Run: headless pygame with SDL's dummy video driver; simulated clock (each Clock.tick advances the game by its frame time, no real sleeping); random seed 0; keys injected as events and as key.get_pressed() state; no mouse input.
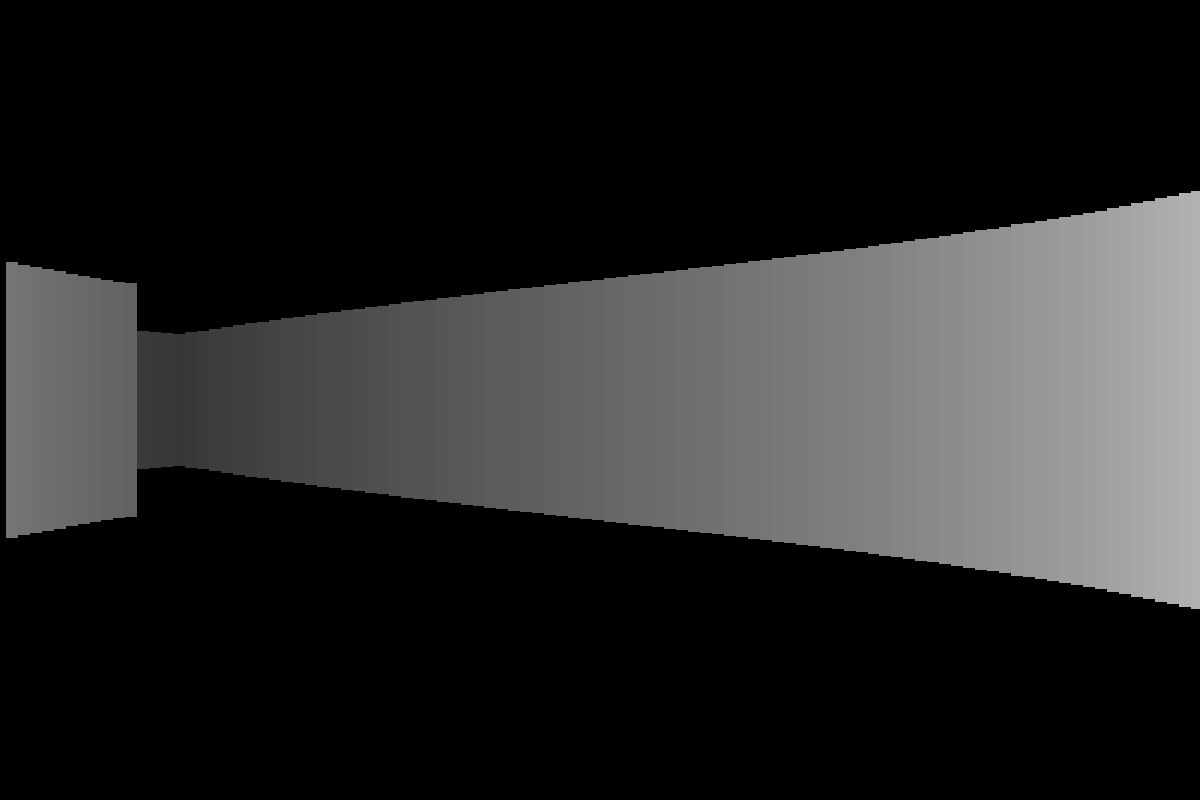
Frame 1 of 4 · flips 1–60 · no input
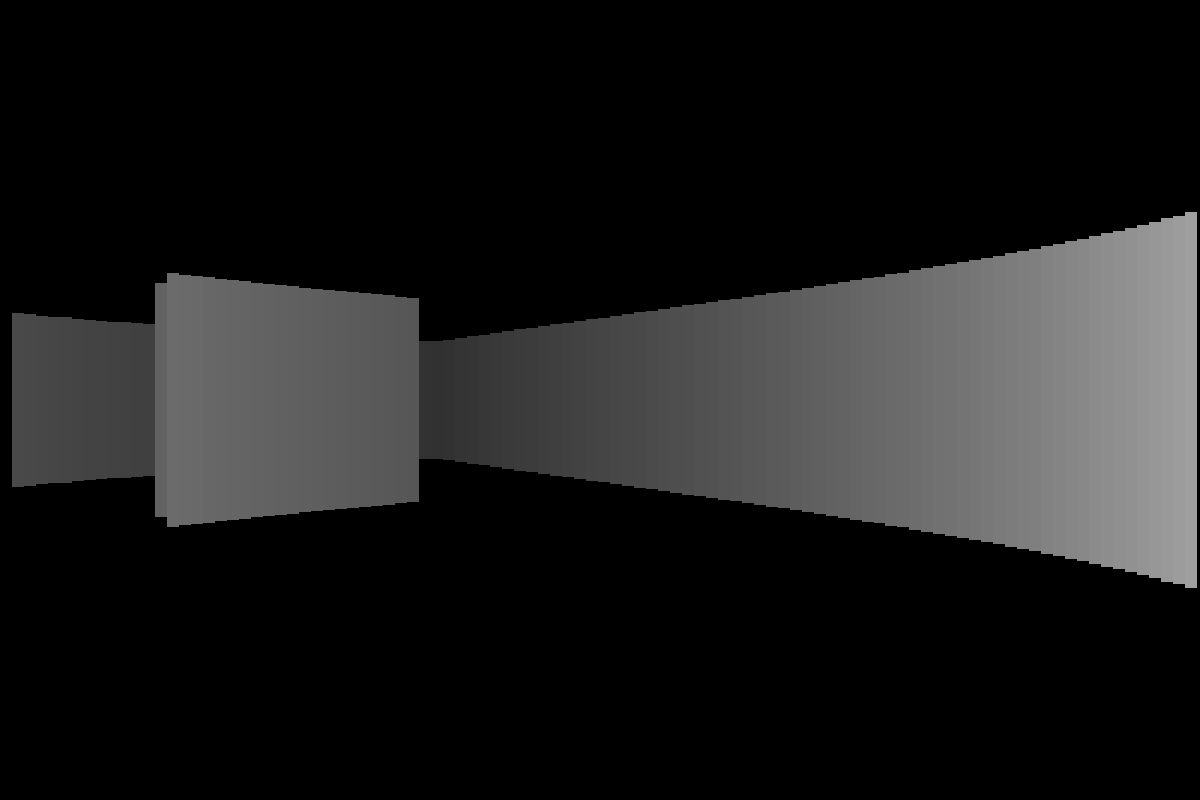
Frame 2 of 4 · flips 61–180 · tapped SPACE, RETURN · held RIGHT (→), D
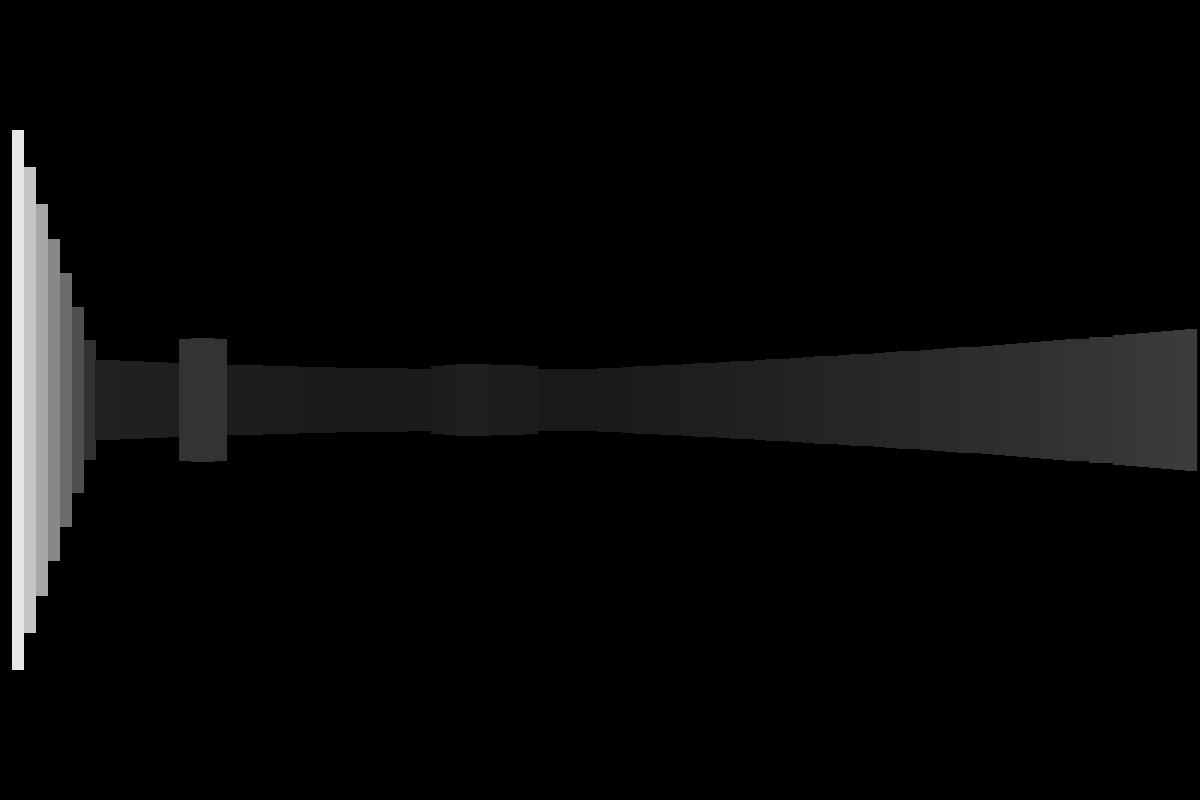
Frame 3 of 4 · flips 181–300 · held DOWN (↓), S
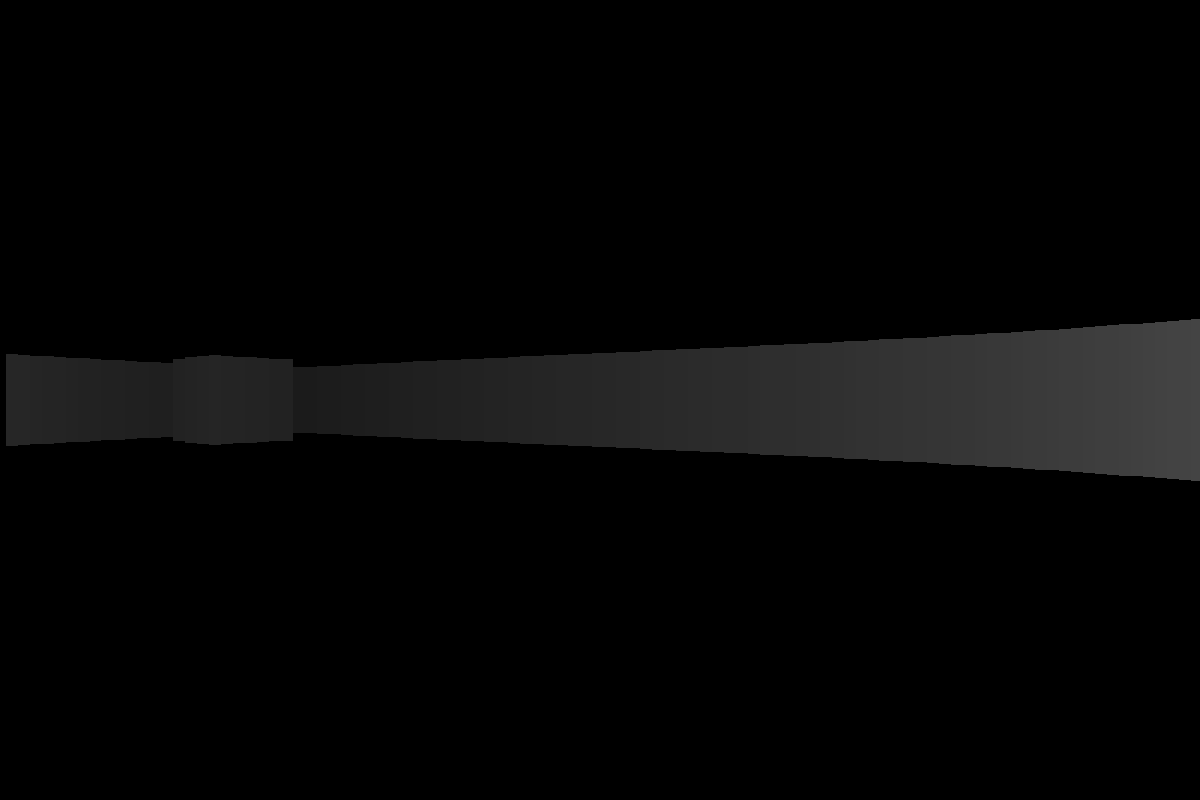
Frame 4 of 4 · flips 301–420 · held LEFT (←), A, UP (↑), W

The pygame program that drew these frames:

import pygame as pg
from math import cos, sin, tan, pi
import time

pg.init()

WIDTH = 1200
HEIGHT = 800
RESOLUTION_SCALE = 12
DISTANCE = 1000
HALF_WIDTH = WIDTH // 2
HALF_HEIGHT = HEIGHT // 2
FOV = 1.57079632679 # 90 degrees
HALF_FOV = FOV / 2

SCREEN_DIST = HALF_WIDTH / tan(HALF_FOV)

screen = pg.display.set_mode((WIDTH, HEIGHT))
pg.display.set_caption("Foxenstine")

debug = False

class Player:
    def __init__(self, x, y, rot, num_rays):
        self.x = x
        self.y = y
        self.rot = rot
        self.num_rays = num_rays
        self.fov = FOV
        self.move_speed = 5
        self.rot_speed = 0.05

    def move(self, dx, dy):
        new_x = self.x + dx
        new_y = self.y + dy

        # Check if the new position is within the screen boundaries or doesn't collide with objects.
        if 0 < new_x < WIDTH and 0 < new_y < HEIGHT:
            self.x = new_x
            self.y = new_y

    def drawRay(self, angle, plainMap, objects) -> int:
        x = int(self.x)
        y = int(self.y)

        ox = x
        oy = y

        grad = (cos(angle), sin(angle))

        for i in range(DISTANCE):
            for obj in objects:
                if x > obj.x and x < obj.x + obj.width and y > obj.y and y < obj.y + obj.height:
                    if debug:
                        l = pg.draw.line(screen, (255, 255, 255), (ox, oy), (x, y))
                        pg.display.update(l)

                    return i, (x, y)
                
            x += grad[0]
            y += grad[1]

        if debug:
            l = pg.draw.line(screen, (255, 255, 255), (ox, oy), (x, y))
            pg.display.update(l)
            
        return DISTANCE, (x, y)

    def rayTrace(self, plainMap, objects) -> list:
        y_buff = []
        rayAngle = self.fov / self.num_rays # maybe a - 1 after num rays
        # offset ray angle by half fov

        for i in range(int(self.num_rays)):
            #print((i+1)*rayAngle)
            distance, endPoint = self.drawRay((self.rot - self.fov / 2) + (i+1) * rayAngle, plainMap, objects)
            distance = distance * cos((self.rot - self.fov / 2) + (i+1) * rayAngle - self.rot)
            #print((self.rot - self.fov / 2) + (i+1) * rayAngle * 57.2957795 * 21.333333333333)
            y_buff.append((distance, endPoint, (self.rot - self.fov / 2) + (i+1) * rayAngle * 57.2957795 * 13.3 - 180))

        return y_buff

def main():
    plainMap = []
    #objects = [pg.rect.Rect(200, 200, 100, 100), pg.rect.Rect(400, 600, 100, 25)]
    objects = [pg.rect.Rect(0, 0, WIDTH, 100), pg.rect.Rect(WIDTH-100, 0, 100, HEIGHT), pg.rect.Rect(0, HEIGHT-100, WIDTH, 100), pg.rect.Rect(0, 0, 100, HEIGHT), pg.rect.Rect(200, 200, 100, 100), pg.rect.Rect(400, 600, 100, 25)]
    player = Player(600, 300, 180, int(WIDTH)/RESOLUTION_SCALE)
    lastSwitch = time.time()

    clock = pg.time.Clock()
    while True:
        clock.tick(60)
        pg.display.set_caption("Foxenstine!!! FPS: " + str(int(clock.get_fps())))
        screen.fill((0,0,0))

        for event in pg.event.get():
            if event.type == pg.QUIT:
                exit()

        keys=pg.key.get_pressed()

        dx, dy = 0, 0

        if keys[pg.K_w]:
            dx = player.move_speed * cos(player.rot)
            dy = player.move_speed * sin(player.rot)
        if keys[pg.K_s]:
            dx = -player.move_speed * cos(player.rot)
            dy = -player.move_speed * sin(player.rot)
        if keys[pg.K_a]:
            dx = player.move_speed * cos(player.rot - pi/2)
            dy = player.move_speed * sin(player.rot - pi/2)
        if keys[pg.K_d]:
            dx = player.move_speed * cos(player.rot + pi/2)
            dy = player.move_speed * sin(player.rot + pi/2)

        player.move(dx, dy)

        if keys[pg.K_LEFT]:
            player.rot -= 0.05
        if keys[pg.K_RIGHT]:
            player.rot += 0.05

        if keys[pg.K_SPACE] and lastSwitch < time.time() - 0.5:
            global debug
            debug = not debug
            lastSwitch = time.time()

        if debug:
            for obj in objects:
                pg.draw.rect(screen, (255, 255, 255), obj)

        y_buff = player.rayTrace(plainMap, objects)

        if debug == False:
            for y in y_buff:
                #if player.y + y[0] < HEIGHT:
                #    color = min(255, abs(255 / ((y[0] + 0.01) / 100)))
                #    l = pg.draw.line(screen, (color, color, color), (y[2], HEIGHT-min(HEIGHT/2, y[0])), (y[2], 0), RESOLUTION_SCALE)
                #    pg.display.update(l)

                # define all y values
                # y[0] = distance
                # y[1] = endpoint
                # y[2] = angle

                proj_height = (SCREEN_DIST / (y[0] + 0.01)) * 100

                color = min(255, abs(255 / ((y[0] + 0.01) / 100)))
                pg.draw.line(screen, (color, color, color), (y[2], HEIGHT/2 - proj_height/2), (y[2], HEIGHT/2 + proj_height/2), RESOLUTION_SCALE)

        pg.display.flip()

main()
